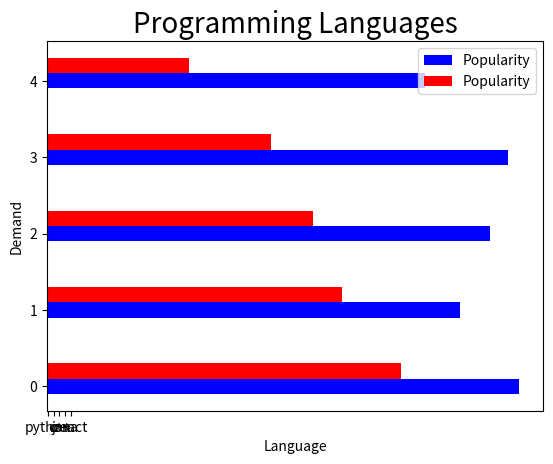

Source code (Python):
import matplotlib.pyplot as plt
import numpy as np
 
language = ["python","c","c++","java","react"]
demand = [80,70,75,78,64]
demand2 = [60,50,45,38,24]
col = ["y","g","hotpink","b","black"]
width = 0.2
p = np.arange(len(language))
p1 = [j+width for j in p]

plt.title("Programming Languages",fontsize=20)
plt.barh(p,demand,width,color="b",label="Popularity",)
plt.barh(p1,demand2,width,color="r",label="Popularity",)
plt.xlabel("Language")
plt.ylabel("Demand")

plt.xticks(p+width/2,language)
plt.legend()
plt.show()